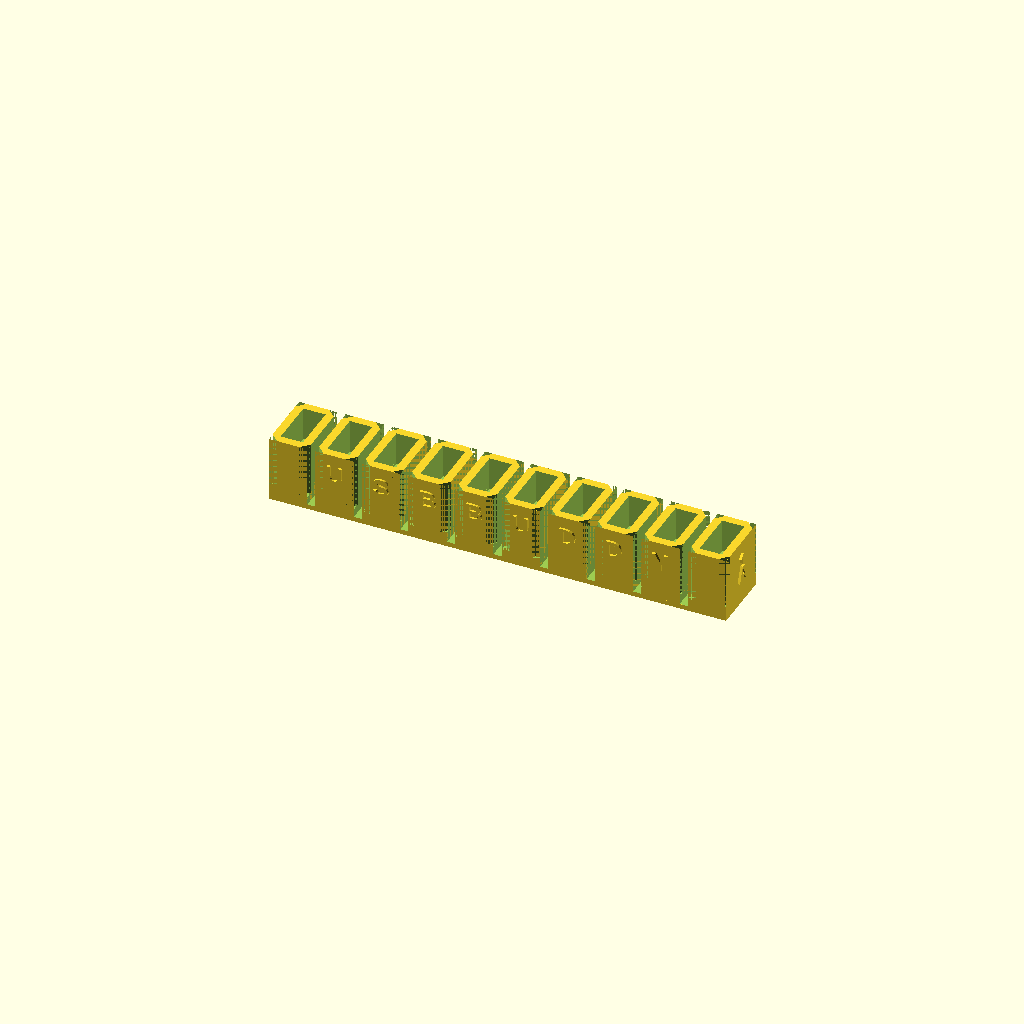
Cell 1: rendered with the file's own defaults.
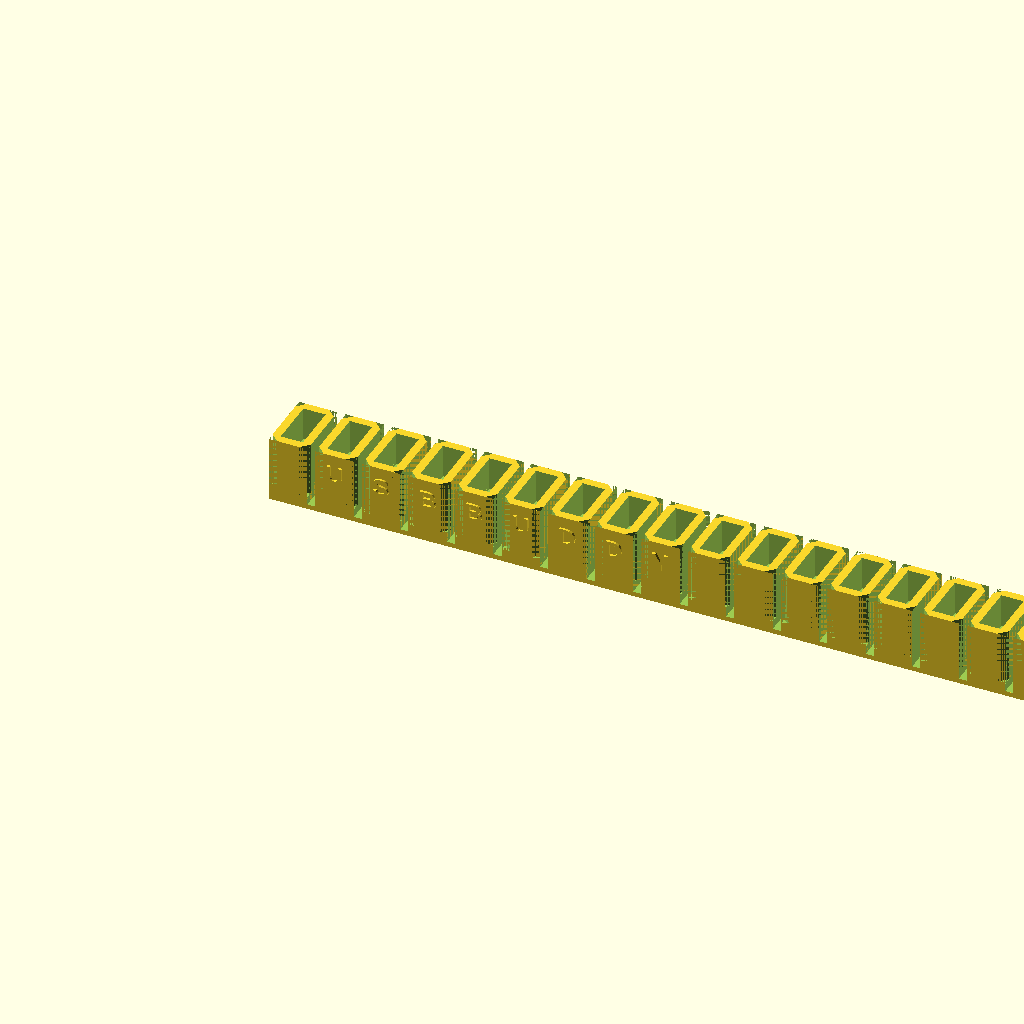
Cell 2: the same model with num_slots = 20.
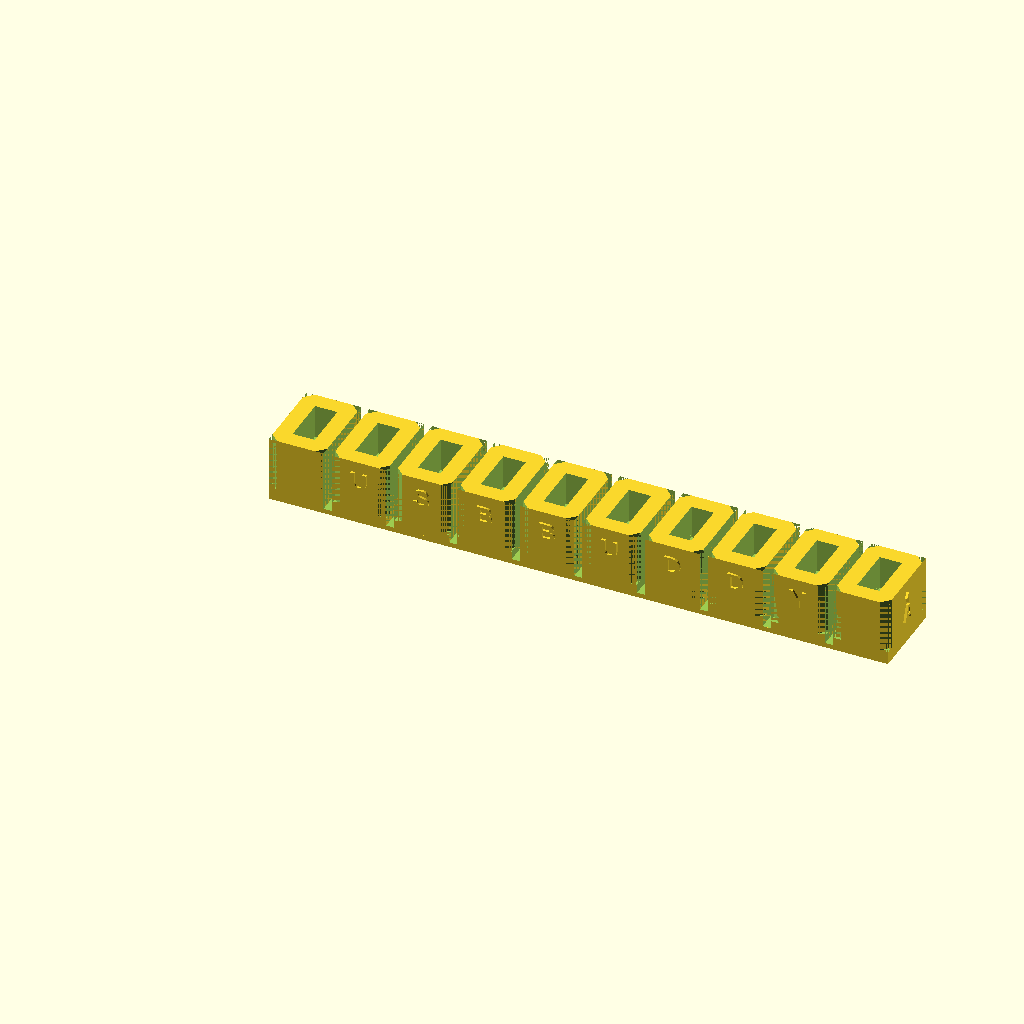
Cell 3: the same model with wall = 4.
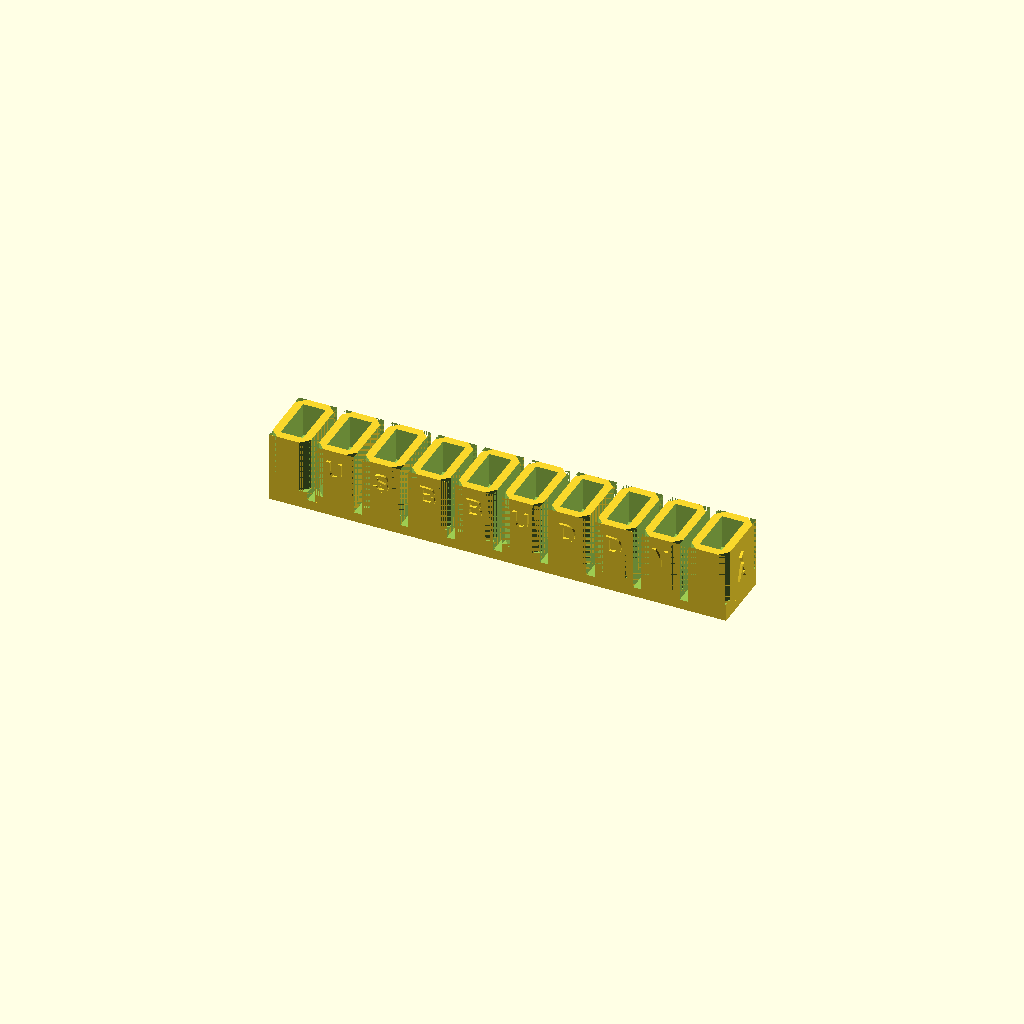
Cell 4: the same model with strip_t = 2.4.
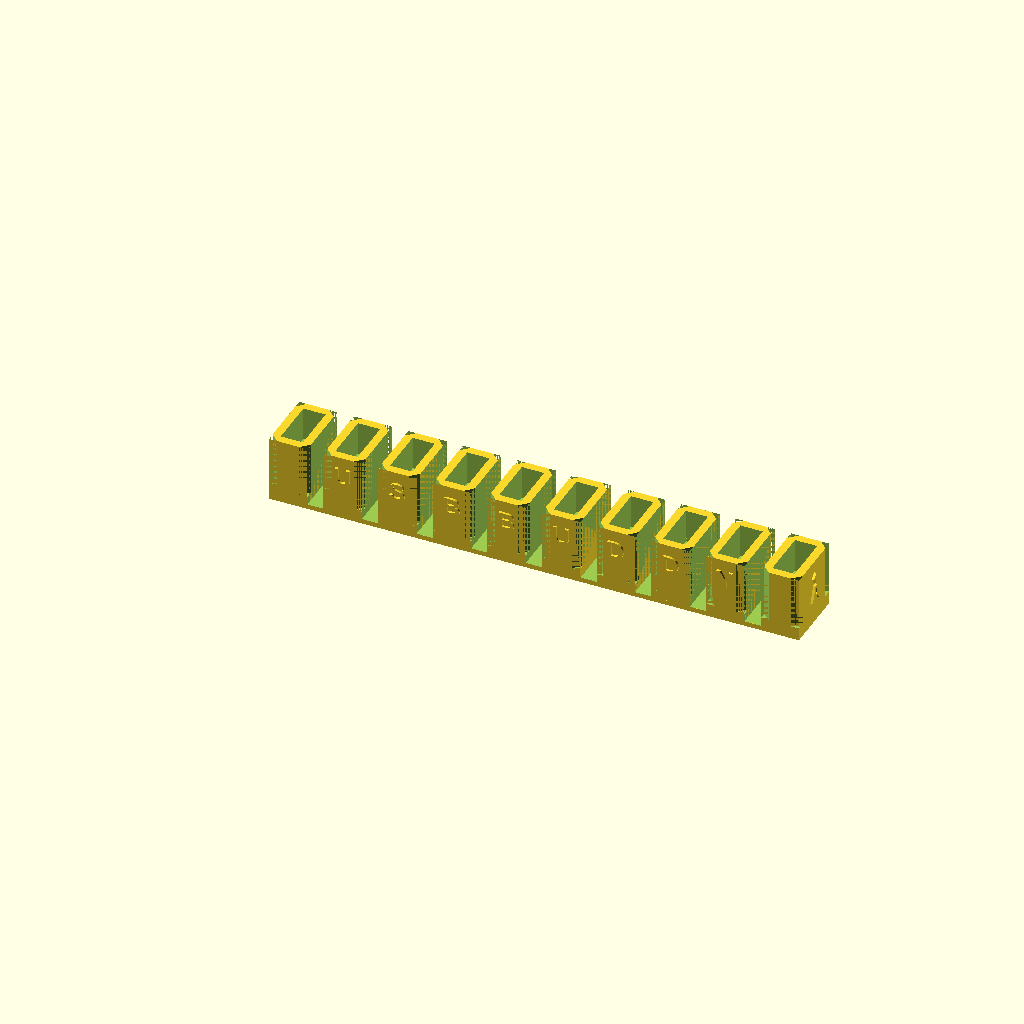
Cell 5 — gap set to 4, the other parameters unchanged.
One fixed orthographic camera (rotation 55°, 0°, 25°; colour scheme Cornfield) for every cell.
The OpenSCAD source (usb_buddy.scad):
// USB BUDDY — v19: raised front wordmark and matched raised end labels
// strip_t=1.2mm, gap=2.0mm, 2mm chamfer on vertical edges
// Chamfer starts at z=ch from pod base so base is flush on strip

num_slots   = 10;
wall        = 2.0;
strip_t     = 1.2;
gap         = 2.0;
depth       = 0.7; // Rear maker-mark recess only
label_relief = 0.6;
ch          = 2.0;

a_w         = 12.0;
a_h         = 5.5;
a_cap       = 2.0;
c_w         = 8.31;
c_h         = 3.2;
c_cap       = 2.0;
c_floor     = 1.6;
sep         = 0.8;

pod_y       = a_w + wall * 2;
pod_x       = a_h + wall * 2;
c_top_z     = c_floor + c_h + c_cap;
a_slot_z    = c_top_z + sep;
pod_z       = a_slot_z + a_h + a_cap;
c_slot_h    = strip_t + c_floor + c_h + c_cap + 0.1;
air_slot_h  = sep + 0.1;
pitch       = pod_x + gap;
strip_len   = num_slots * pod_x + (num_slots - 1) * gap;

front_letters = ["", "U", "S", "B", "B", "U", "D", "D", "Y", ""];
rear_letters  = ["y", "u", "r", "y", "g", "", "2", "0", "2", "6"];

module oval_thru(sw,cx,cy,h) {
    r=c_h/2; s=sw-c_h;
    translate([cx,cy-s/2,0]) hull(){
        cylinder(h=h,r=r,$fn=32);
        translate([0,s,0]) cylinder(h=h,r=r,$fn=32);
    }
}

// Chamfer only on upper portion — base ch mm is square (flush on strip)
module chamfered_pod() {
    difference() {
        cube([pod_x, pod_y, pod_z]);
        // Start chamfer at z=ch, run to top
        h = pod_z - ch + 0.1;
        translate([0,    0,    ch]) linear_extrude(h) polygon([[0,0],[ch,0],[0,ch]]);
        translate([pod_x,0,    ch]) linear_extrude(h) polygon([[0,0],[-ch,0],[0,ch]]);
        translate([0,    pod_y,ch]) linear_extrude(h) polygon([[0,0],[ch,0],[0,-ch]]);
        translate([pod_x,pod_y,ch]) linear_extrude(h) polygon([[0,0],[-ch,0],[0,-ch]]);
    }
}

module raised_front(txt,sz,cx,cz) {
    translate([cx,0.05,cz]) rotate([90,0,0]) linear_extrude(label_relief+0.05)
        text(txt,size=sz,halign="center",valign="center",font="Liberation Sans:style=Bold");
}

module cut_rear(txt,sz,cx,cz) {
    translate([cx,pod_y-depth+0.01,cz]) rotate([-90,0,0]) linear_extrude(depth+0.01)
        text(txt,size=sz,halign="center",valign="center",font="Liberation Sans:style=Bold");
}

difference() {
    union() {
        cube([strip_len, pod_y, strip_t]);
        for (i=[0:num_slots-1])
            translate([i*pitch,0,strip_t]) chamfered_pod();
    }

    for (i=[0:num_slots-2])
        translate([i*pitch+pod_x,0,strip_t-0.01])
            cube([gap,pod_y,pod_z+0.1]);

    for (i=[0:num_slots-1]) {
        rl=rear_letters[i];
        translate([i*pitch,0,-0.1])
            oval_thru(c_w,pod_x/2,pod_y/2,c_slot_h);
        translate([i*pitch,0,strip_t]) {
            translate([wall,wall,c_top_z]) cube([pod_x-wall*2,pod_y-wall*2,air_slot_h]);
            translate([wall,wall,a_slot_z]) cube([a_h,a_w,a_h+a_cap+0.1]);
            if (rl!="") cut_rear(rl,4.5,pod_x/2,pod_z*0.5);
        }
    }
}

// Same font, size, relief and centered placement on both outer end faces.
// These marks add material outside the pod; connector geometry is unchanged.
// The front wordmark uses the same 0.6 mm relief as the end labels.
for (i=[0:num_slots-1])
    if (front_letters[i]!="")
        translate([i*pitch,0,strip_t])
            raised_front(front_letters[i],4.5,pod_x/2,a_slot_z+a_h*0.45);

module direction_arrow(up=true) {
    scale([1,up ? 1 : -1])
        polygon([[-0.4,-1.2],[0.4,-1.2],[0.4,0.2],
                 [1.2,0.2],[0,1.4],[-1.2,0.2],[-0.4,0.2]]);
}
module end_label(letter, right=false) {
    translate([right ? strip_len-0.05 : 0.05, pod_y/2, (strip_t+pod_z)/2])
        multmatrix(right ? [[0,0,1,0],[1,0,0,0],[0,1,0,0],[0,0,0,1]]
                          : [[0,0,-1,0],[-1,0,0,0],[0,1,0,0],[0,0,0,1]])
            linear_extrude(label_relief+0.05) {
                text(letter,size=4.2,halign="center",valign="center",
                     font="Liberation Sans:style=Bold");
                translate([0,right ? 4 : -4]) direction_arrow(right);
            }
}
end_label("C");
end_label("A",true);
Customizer parameters (derived from the source; name, type, default, range or options):
num_slots: number, default 10
wall: number, default 2
strip_t: number, default 1.2
gap: number, default 2
depth: number, default 0.7
label_relief: number, default 0.6
ch: number, default 2
a_w: number, default 12
a_h: number, default 5.5
a_cap: number, default 2
c_w: number, default 8.31
c_h: number, default 3.2
c_cap: number, default 2
c_floor: number, default 1.6
sep: number, default 0.8
